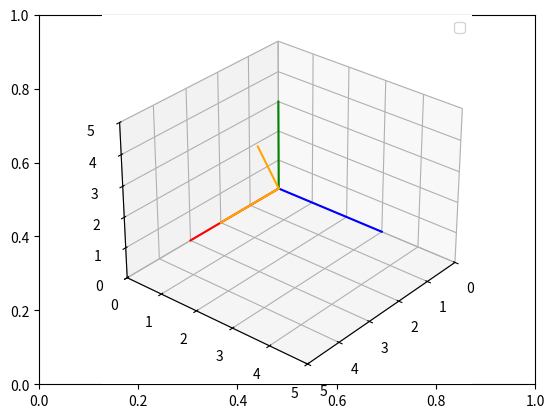

This figure's Python source:
# Import libraries and packages
import matplotlib.pyplot as plt
from mpl_toolkits import mplot3d
import numpy as np

# create the fig and ax objects to handle figure and axes of the fixed frame
fig,ax = plt.subplots()

# Use 3d view 
ax = plt.axes(projection = "3d")



def setaxis(x1, x2, y1, y2, z1, z2):
    # this function is used to fix the view to the values of input arguments
    # -----------------------------------------------------------------------
    # ARGUMENTS
    # x1, x2 -> numeric value
    # y1, y2 -> numeric value
    # y1, z2 -> numeric value
    # -----------------------------------------------------------------------
    ax.set_xlim3d(x1,x2)
    ax.set_ylim3d(y1,y2)
    ax.set_zlim3d(z1,z2)
    ax.view_init(elev=30, azim=40)
    ax.legend()


def fix_system(axis_length):
    # Fix system function 
    # Plots a 3D centered at [x,y,z] = [0,0,0]
    # -------------------------------------------------------------------
    # Arguments 
    # axis_length -> used to specify the length of the axis, in this case
    #                all axes are of the same length
    # -------------------------------------------------------------------
    x = [0, axis_length]
    y = [0, axis_length] 
    z = [0, axis_length]
    zp = [0, 0]
    ax.plot3D(x, zp, zp, color='red')
    ax.plot3D(zp, y, zp, color='blue')
    ax.plot3D(zp, zp, z, color='green')
    

def sind(t):
    # sind function
    # Computes the sin() trigonometric function in degrees
    # ----------------------------------------------------------------------
    # Arguments
    # t -> Numeric, angle in degrees. 
    # ----------------------------------------------------------------------
    res = np.sin(t*np.pi/180)
    return res

def cosd(t):
    # sind function
    # Computes the cos() trigonometric function in degrees
    # ----------------------------------------------------------------------
    # Arguments
    # t -> Numeric, angle in degrees. 
    # ----------------------------------------------------------------------
    res = np.cos(t*np.pi/180)
    return res


def RotY(t):
    Rz = np.array(([cosd(t),0,-sind(t)],[0,1,0],[sind(t),0,cosd(t)]))
    return Rz

def drawVector(v):
    deltaX = [0, v[0]]
    deltaY = [0, v[1]]
    deltaZ = [0, v[2]]
    ax.plot3D(deltaX, deltaY, deltaZ,color='orange')
    #plt.draw()
    #plt.pause(0.001)

def rotate(t):
    n = 0
    while n < t: 
        ax.cla()
        # Set the view 
        setaxis(0,5,0,5,0,5)

        # plot the axis
        fix_system(3)

        # draw vector1
        v1 = np.array([2,0,0])
        drawVector(v1)

        # draw vector2
        v2 = RotY(n).dot(v1)
        drawVector(v2)

        n = n + 1
        plt.draw()
        plt.pause(0.001)





rotate(70)


# show image.
plt.draw()
plt.show()


